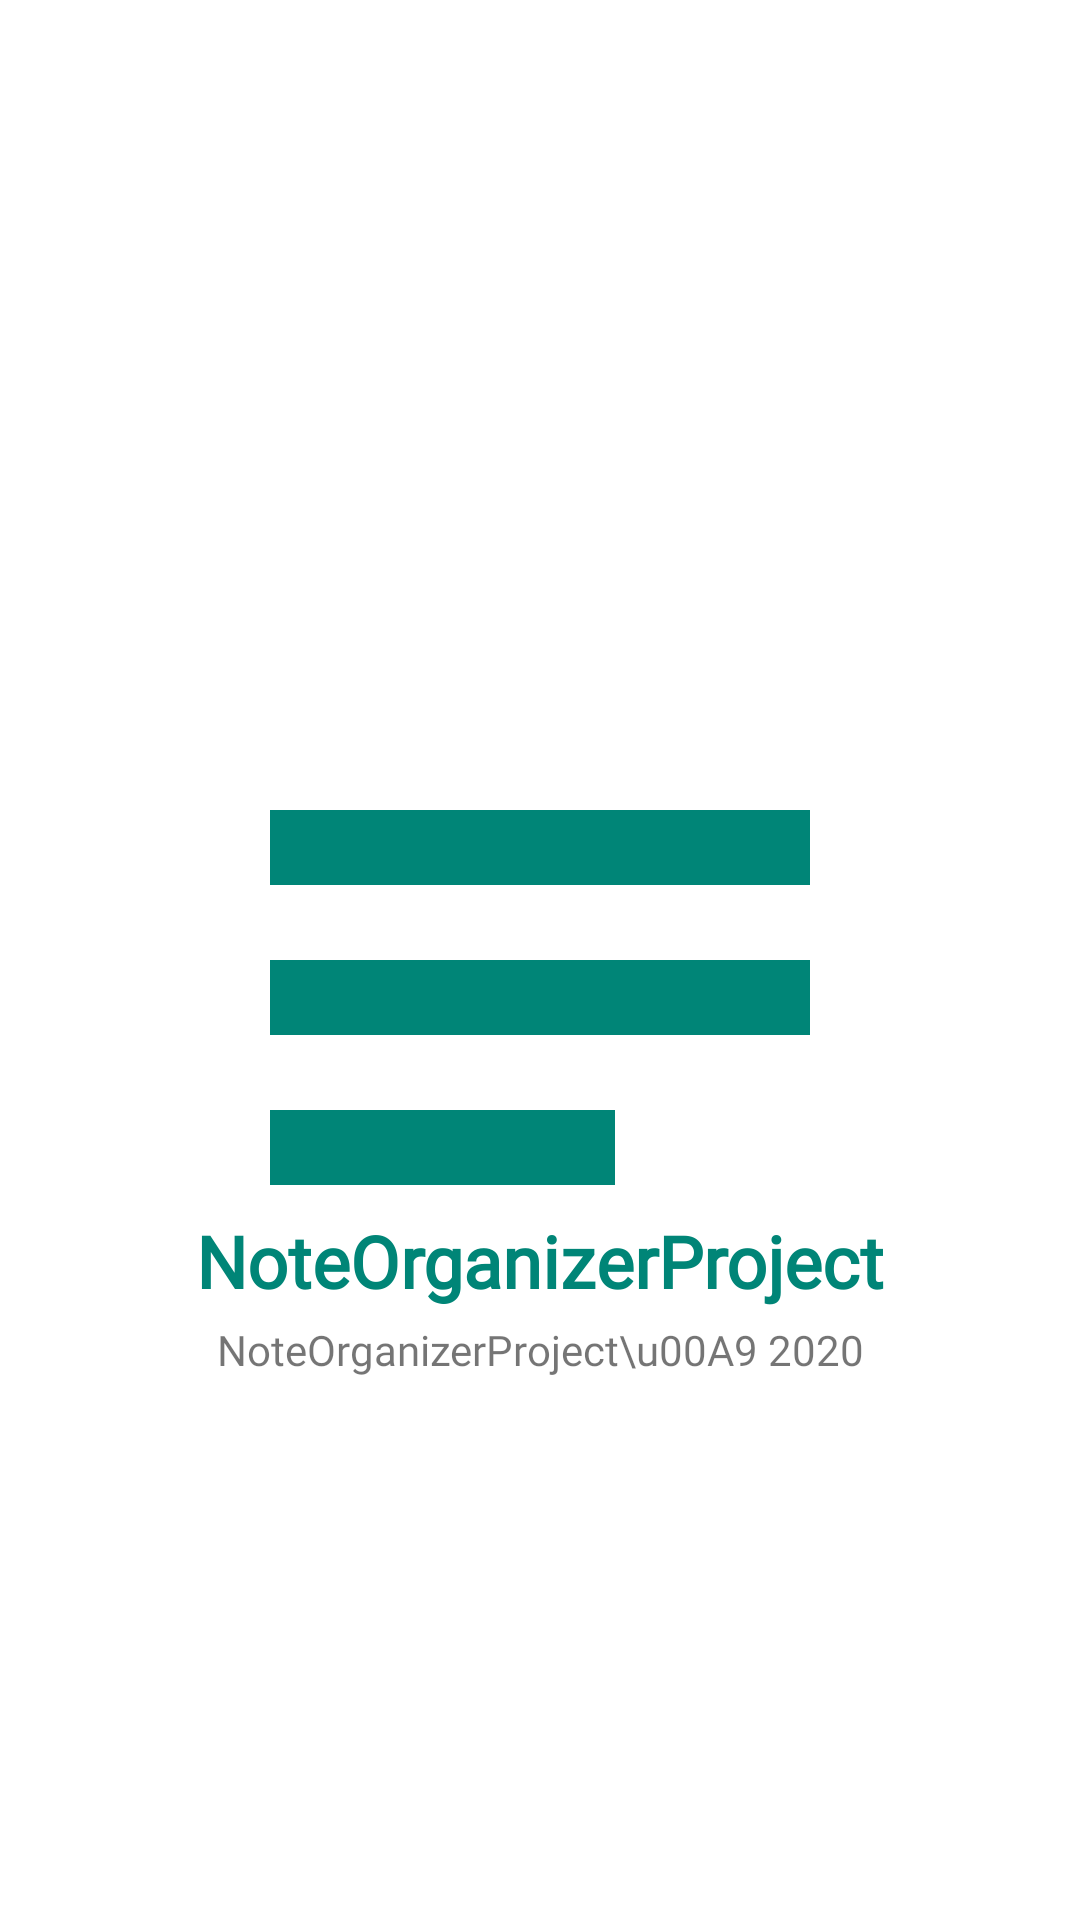

Layout XML and referenced resources for this Android screen:
<!-- AndroidManifest.xml: application theme AppTheme -->
<!-- res/layout/activity_entrance.xml -->
<?xml version="1.0" encoding="utf-8"?>
<androidx.coordinatorlayout.widget.CoordinatorLayout
    xmlns:android="http://schemas.android.com/apk/res/android"
    xmlns:app="http://schemas.android.com/apk/res-auto"
    xmlns:tools="http://schemas.android.com/tools"
    android:layout_width="match_parent"
    android:layout_height="match_parent"
    android:orientation="vertical"
    tools:context=".entering_app.EntranceActivity">

    <ImageView
        android:id="@+id/launcher_icon"
        android:layout_width="wrap_content"
        android:layout_height="wrap_content"
        android:layout_gravity="center"
        android:src="@drawable/baseline_launcher_icon"
        android:tint="@color/colorPrimary"
        />

    <TextView
        android:id="@+id/app_name"
        style="@style/TextView.Title"
        android:layout_width="wrap_content"
        android:layout_height="wrap_content"
        android:layout_gravity="center"
        android:text="@string/app_name"
        android:textColor="@color/colorPrimary"
        app:layout_anchor="@id/launcher_icon"
        app:layout_anchorGravity="bottom|center"
        />
    <TextView
        android:id="@+id/team_copyright"
        android:layout_width="wrap_content"
        android:layout_height="wrap_content"
        android:text="NoteOrganizerProject\u00A9 2020"
        style="@style/TextView.SubHeader"
        app:layout_anchorGravity="center|bottom"
        android:layout_gravity="center|bottom"
        app:layout_anchor="@id/app_name"/>
</androidx.coordinatorlayout.widget.CoordinatorLayout>
<!-- resources referenced by this layout -->
<resources>
  <color name="colorPrimary">#008577</color>
  <!-- drawable baseline_launcher_icon (drawable) -->
  <?xml version="1.0" encoding="utf-8"?>
  <vector xmlns:android="http://schemas.android.com/apk/res/android"
      android:width="200dp"
      android:height="200dp"
      android:tint="?attr/colorControlNormal"
      android:alpha="1"
      android:viewportWidth="40.0"
      android:viewportHeight="40.0">
      <path
          android:fillColor="#000000"
          android:fillAlpha="1"
          android:pathData="M2,10 L 38,10 L 38,15 L 2,15" />
      <path
          android:fillColor="#000000"
          android:pathData="M2,20 L 38,20 L 38,25 L 2,25"/>
  
      <path
          android:fillColor="#000000"
          android:pathData="M2,30 L 25,30 L 25,35 L 2,35" />
  
  </vector>
  <string name="app_name">NoteOrganizerProject</string>
  <style name="TextView.SubHeader" parent="TextView">
          <item name="android:textSize">14sp</item>
      </style>
  <style name="TextView.Title" parent="TextView.Header">
          <item name="android:textSize">24sp</item>
      </style>
  <style name="AppTheme" parent="Theme.AppCompat.Light.DarkActionBar">
          
          <item name="colorPrimary">@color/colorPrimary</item>
          <item name="colorPrimaryDark">@color/colorPrimaryDark</item>
          <item name="colorAccent">@color/colorAccent</item>
          
          <item name="android:statusBarColor">#ffffff</item>
          <item name="bottomSheetDialogTheme">@style/BottomSheetDialogStyle.Light</item>
      </style>
  <style name="TextView">
          <item name="android:fontFamily">@font/roboto</item>
          <item name="paddingStart">4dp</item>
          <item name="android:paddingBottom">4dp</item>
          <item name="android:layout_marginLeft">8dp</item>
          <item name="android:layout_marginRight">8dp</item>
          <item name="android:layout_gravity">start</item>
      </style>
  <style name="TextView.Header" parent="TextView">
          <item name="android:textSize">20sp</item>
          <item name="android:textStyle">bold</item>
          <item name="android:paddingTop">4dp</item>
      </style>
  <color name="colorPrimaryDark">#03dac6</color>
  <color name="colorAccent">#D81B60</color>
  <style name="BottomSheetDialogStyle.Light" parent="AppBottomSheetDialogTheme.Light">
          <item name="android:windowLightStatusBar">true</item>
      </style>
  <style name="AppBottomSheetDialogTheme.Light" parent="Theme.Design.Light.BottomSheetDialog">
          <item name="android:windowIsFloating">false</item>
          <item name="android:windowSoftInputMode">adjustResize</item>
          <item name="bottomSheetStyle">@style/BottomSheet</item>
          <item name="android:textColor">?attr/colorOnSurface</item>
      </style>
  <style name="BottomSheet" parent="Widget.Design.BottomSheet.Modal">
          <item name="android:background">@drawable/bottom_sheet</item>
      </style>
</resources>
